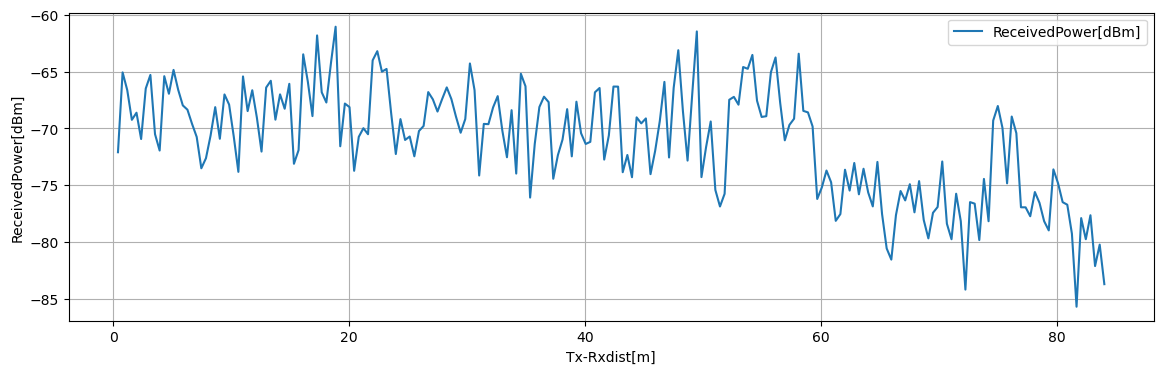

Source data for this figure (header and first rows):
Tx-Rxdist[m], Volt[V], ReceivedPower[dBm], 1step_diff[dB]
0.3925, 0.1868, -72.11, 7.031
0.785, 0.2747, -65.07, 1.552
1.177, 0.2553, -66.63, 2.623
1.57, 0.2225, -69.25, 0.6256
1.962, 0.2303, -68.62, 2.316
2.355, 0.2013, -70.94, 4.447
2.748, 0.2569, -66.49, 1.196
3.14, 0.2719, -65.3, 5.216
3.533, 0.2067, -70.51, 1.441
3.925, 0.1887, -71.95, 6.544
4.317, 0.2705, -65.41, 1.546
4.71, 0.2512, -66.96, 2.102
5.103, 0.2774, -64.85, 1.747
5.495, 0.2556, -66.6, 1.378
5.888, 0.2384, -67.98, 0.3783
6.28, 0.2336, -68.36, 1.254
6.673, 0.2179, -69.61, 1.144
7.065, 0.2036, -70.76, 2.762
7.458, 0.1691, -73.52, 0.885
7.85, 0.1802, -72.63, 2.001
8.242, 0.2052, -70.63, 2.496
8.635, 0.2364, -68.14, 2.782
9.027, 0.2016, -70.92, 3.902
9.42, 0.2504, -67.02, 0.8941
9.812, 0.2392, -67.91, 2.804
10.21, 0.2042, -70.71, 3.119
10.6, 0.1652, -73.83, 8.403
10.99, 0.2702, -65.43, 3.053
11.38, 0.2321, -68.48, 1.839
11.78, 0.255, -66.64, 2.423
12.17, 0.2248, -69.07, 2.98
12.56, 0.1875, -72.05, 5.638
12.95, 0.258, -66.41, 0.5976
13.35, 0.2654, -65.81, 3.424
13.74, 0.2226, -69.24, 2.228
14.13, 0.2505, -67.01, 1.266
14.52, 0.2347, -68.28, 2.195
14.92, 0.2621, -66.08, 7.042
15.31, 0.1741, -73.12, 1.203
15.7, 0.1891, -71.92, 8.436
16.09, 0.2946, -63.48, 2.405
16.48, 0.2645, -65.89, 3.034
16.88, 0.2266, -68.92, 7.105
17.27, 0.3154, -61.82, 5.008
17.66, 0.2528, -66.83, 0.8996
18.05, 0.2415, -67.73, 3.497
18.45, 0.2852, -64.23, 3.177
18.84, 0.3249, -61.05, 10.53
19.23, 0.1934, -71.58, 3.762
19.62, 0.2404, -67.82, 0.3142
20.02, 0.2365, -68.13, 5.608
20.41, 0.1664, -73.74, 2.99
20.8, 0.2037, -70.75, 0.7609
21.2, 0.2132, -69.99, 0.5321
21.59, 0.2066, -70.52, 6.511
21.98, 0.288, -64.01, 0.804
22.37, 0.298, -63.21, 1.804
22.77, 0.2755, -65.01, 0.2387
23.16, 0.2785, -64.77, 3.919
23.55, 0.2295, -68.69, 3.573
... 154 more rows
